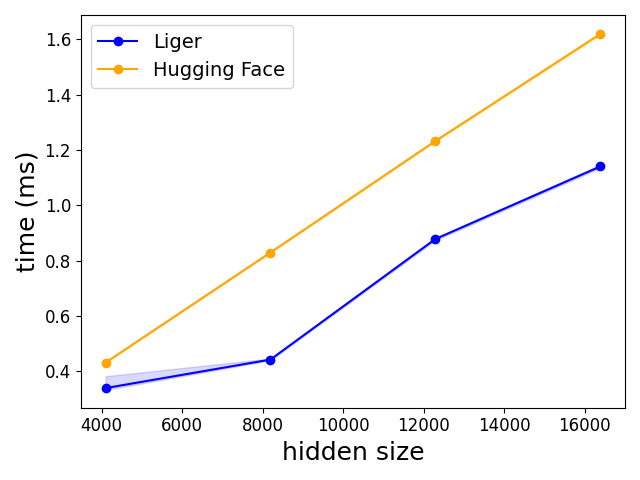

Source data for this figure (header and first rows):
N, Liger, Hugging Face
4096, 0.3392, 0.4313
8192, 0.4423, 0.8295
12288, 0.8782, 1.232
16384, 1.141, 1.62
